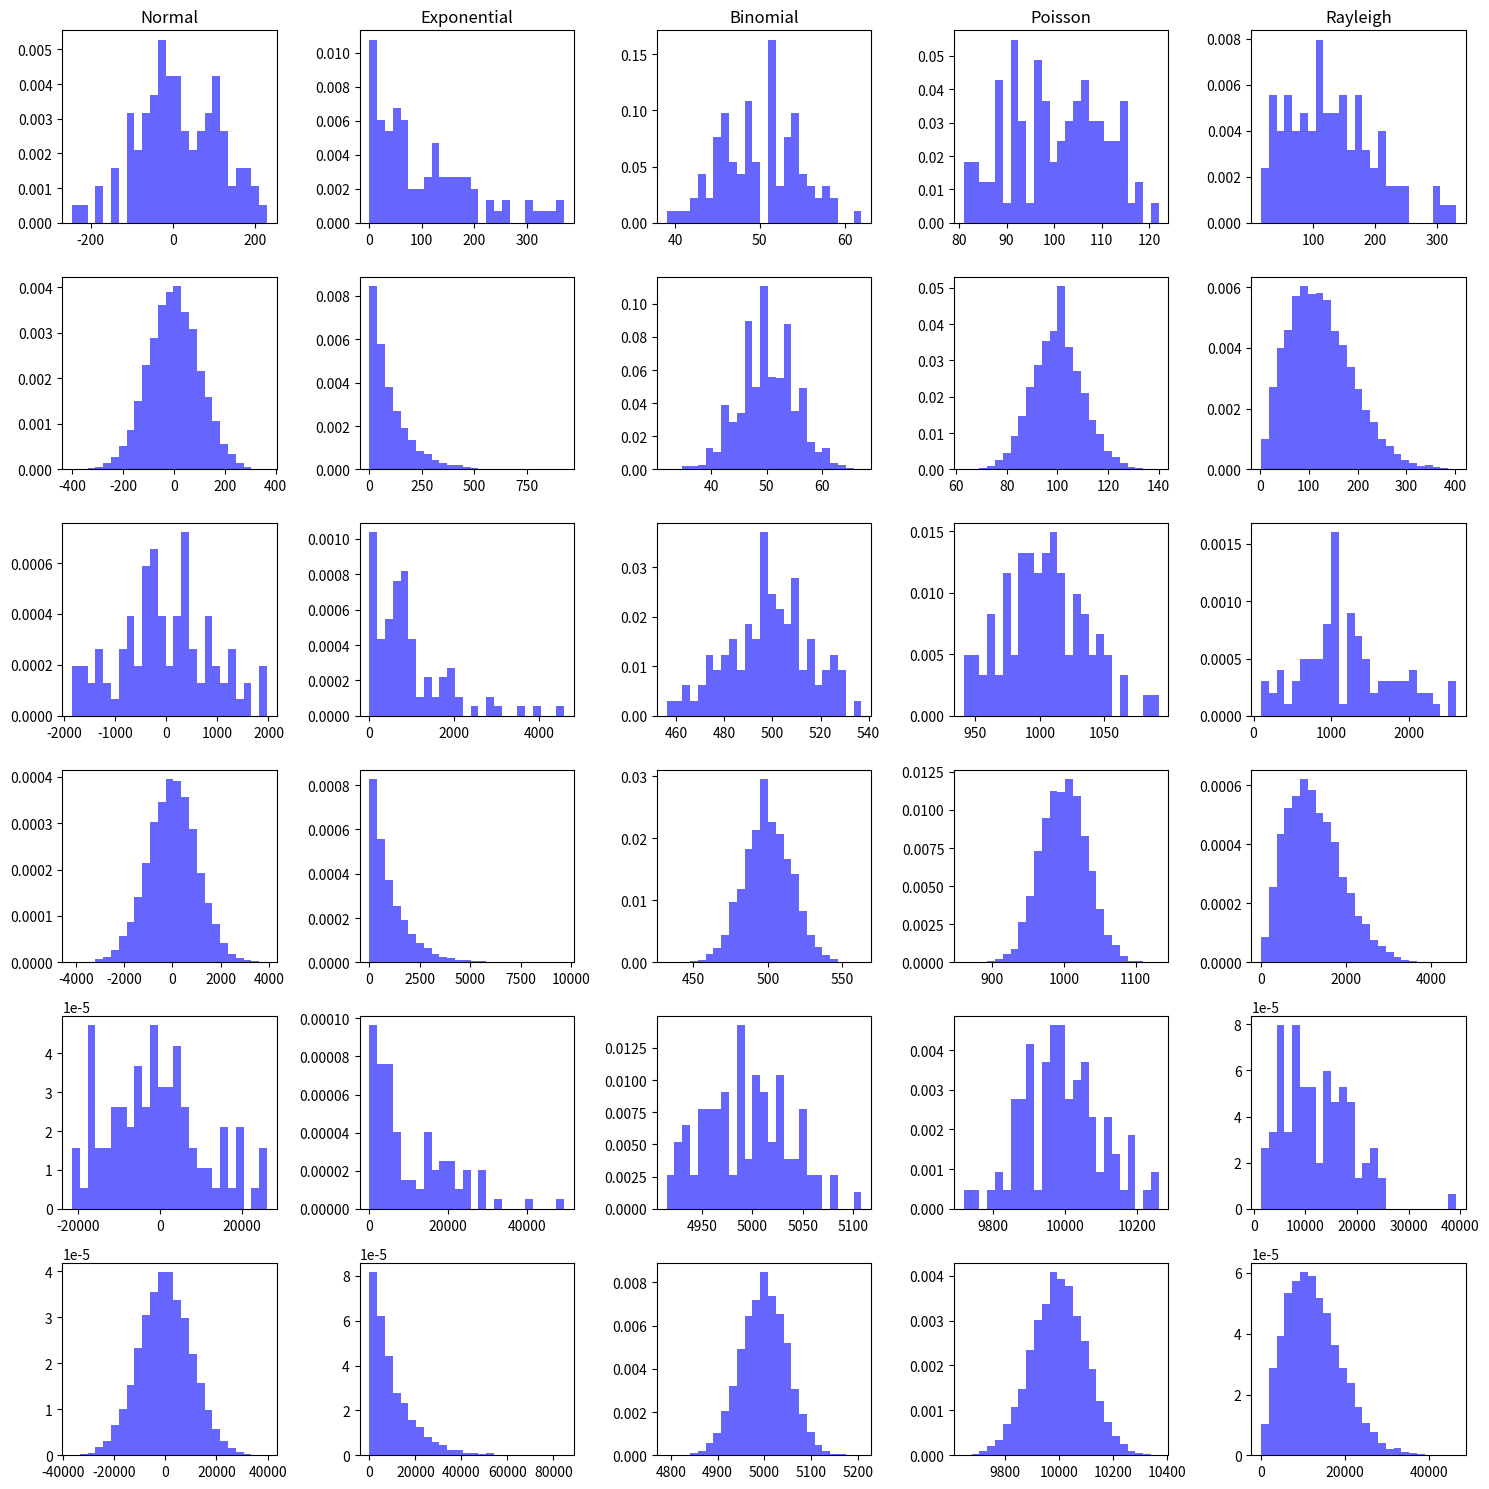

Source code (Python):
import numpy as np
import matplotlib.pyplot as plt

# create subplots
fig, ax = plt.subplots(6,5,figsize=(15,15))
# for our 5 diffrent distribution
for j in range(5): 
    # for our different parameters
    listOfParameters=[(100,100,0), (100,10000,1), (1000,100,2), (1000,10000,3),(10000,100,4), (10000,10000,5)]
    # take parameter 1 and 2 and which place in the graph they are 
    for parameter1,parameter2,i in listOfParameters:
        # we choose the distribution
        # and we take the random numbers from the library numpy
        # and if it is the first time we make this distribution we put at title
        if j==0:
            array = np.random.normal(scale=parameter1,size=parameter2)
            if i==0:
                ax[i,j].set_title("Normal")
        elif j==1:
            array = np.random.exponential(scale=parameter1,size=parameter2)
            if i==0:
                ax[i,j].set_title("Exponential")
        elif j==2:
            array = np.random.binomial(n=parameter1,p=0.5,size=parameter2)
            if i==0:
                ax[i,j].set_title("Binomial")
        elif j==3:
            array = np.random.poisson(lam=parameter1, size=parameter2)
            if i==0:
                ax[i,j].set_title("Poisson")
        else:
            array = np.random.rayleigh(scale=parameter1, size=parameter2)
            if i==0:
                ax[i,j].set_title("Rayleigh")
        # we plot the distribution
        ax[i,j].hist(array,bins=25, density=True, alpha=0.6, color='b')

# show
fig.tight_layout()
plt.show()
